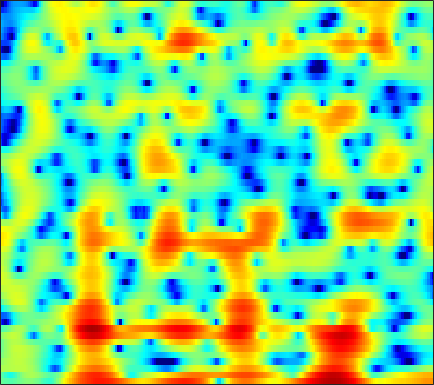

The table this chart was drawn from, first rows:
-0.81721, -1.1213, -1.4785, -1.7115, -1.7876, -1.7446, -1.5256, -1.2761, -0.8901, -0.50312, -0.16942, 0.019904, 0.17904, 0.22119, 0.17073, -0.0085638, -0.33751, -0.67459, -1.2469, -1.9209, -2.6151, -3.0622, -3.3724, -3.109
-1.217, -1.952, -2.999, -3.889, -4.226, -4.023, -3.182, -2.346, -1.216, -0.2378, 0.5244, 0.957, 1.354, 1.558, 1.59, 1.483, 1.222, 0.9345, 0.4468, -0.1314, -0.7534, -1.203, -1.691, -1.929
1.584, 1.675, 1.778, 1.871, 1.942, 2.04, 2.14, 2.21, 2.283, 2.313, 2.276, 2.193, 2.008, 1.718, 1.418, 0.8956, 0.2234, -0.3849, -1.348, -2.507, -3.894, -5.111, -7.022, -9.27
0.67, 1.011, 1.409, 1.744, 1.952, 2.174, 2.331, 2.404, 2.438, 2.393, 2.264, 2.11, 1.825, 1.449, 1.097, 0.5325, -0.1269, -0.6809, -1.497, -2.396, -3.363, -4.11, -5.088, -5.939
-0.4233, 0.1494, 0.8143, 1.369, 1.714, 2.084, 2.353, 2.489, 2.586, 2.586, 2.491, 2.357, 2.096, 1.741, 1.41, 0.8903, 0.2978, -0.2, -0.9437, -1.776, -2.69, -3.424, -4.441, -5.458
-0.9932, -0.2101, 0.6733, 1.385, 1.81, 2.245, 2.537, 2.672, 2.75, 2.717, 2.59, 2.438, 2.168, 1.83, 1.534, 1.089, 0.5891, 0.158, -0.5051, -1.258, -2.126, -2.884, -4.096, -5.652
-0.8989, -0.1591, 0.6512, 1.277, 1.63, 1.951, 2.096, 2.091, 1.94, 1.633, 1.191, 0.7927, 0.2096, -0.3721, -0.763, -1.165, -1.417, -1.526, -1.583, -1.596, -1.635, -1.706, -1.852, -2.028
0.617, 1.094, 1.649, 2.089, 2.337, 2.551, 2.594, 2.486, 2.124, 1.434, 0.3448, -0.8, -2.887, -5.817, -8.561, -11.01, -8.674, -6.202, -3.631, -1.906, -0.881, -0.4628, -0.2545, -0.3509
-1.953, -1.743, -1.318, -0.7158, -0.1968, 0.4983, 1.093, 1.414, 1.625, 1.545, 1.128, 0.5875, -0.4099, -1.561, -2.296, -2.665, -2.108, -1.325, -0.1306, 0.8891, 1.553, 1.826, 1.869, 1.477
-13.55, -16.17, -18.59, -14.59, -11.08, -7.618, -5.185, -3.847, -2.543, -1.652, -1.076, -0.8186, -0.6419, -0.5841, -0.5547, -0.4679, -0.3041, -0.1401, 0.1295, 0.3953, 0.6736, 0.9135, 1.205, 1.418
-11.16, -11.31, -10.95, -9.665, -8.304, -6.335, -4.56, -3.438, -2.257, -1.426, -0.8873, -0.6395, -0.4938, -0.531, -0.6525, -0.8896, -1.117, -1.232, -1.271, -1.178, -0.8641, -0.5045, 0.04013, 0.6374
-5.689, -4.66, -3.433, -2.26, -1.436, -0.45, 0.377, 0.8989, 1.428, 1.727, 1.752, 1.586, 1.127, 0.3726, -0.4108, -1.781, -3.514, -4.922, -6.491, -6.767, -5.517, -4.247, -2.646, -1.247
-1.88, -0.7363, 0.5337, 1.548, 2.179, 2.861, 3.36, 3.597, 3.738, 3.676, 3.378, 2.979, 2.17, 1.034, -0.06915, -1.984, -4.575, -7.013, -10.32, -11.08, -8.674, -6.851, -5.006, -3.682
0.7117, 1.265, 1.947, 2.513, 2.847, 3.181, 3.398, 3.471, 3.427, 3.225, 2.88, 2.512, 1.863, 1.031, 0.3091, -0.744, -1.886, -2.743, -3.759, -4.547, -5.129, -5.532, -5.87, -6.127
2.235, 2.464, 2.711, 2.896, 2.987, 3.037, 3.016, 2.957, 2.822, 2.606, 2.307, 2.038, 1.602, 1.056, 0.5684, -0.1542, -0.9767, -1.684, -2.765, -3.949, -5.334, -6.491, -8.248, -10.34
3.189, 3.203, 3.115, 2.936, 2.76, 2.491, 2.187, 1.971, 1.734, 1.563, 1.432, 1.345, 1.228, 1.067, 0.8797, 0.5068, -0.001378, -0.4917, -1.341, -2.475, -3.915, -5.297, -7.755, -10.84
3.493, 3.237, 2.732, 2.006, 1.33, 0.3035, -0.7589, -1.473, -2.088, -2.104, -1.599, -1.061, -0.3292, 0.3079, 0.6778, 0.9687, 1.037, 0.9626, 0.696, 0.1963, -0.4477, -1.022, -1.754, -2.478
3.048, 2.604, 1.753, 0.5002, -0.7825, -3.083, -6.426, -10.34, -20.46, -14.56, -8.084, -5.259, -2.752, -1.06, -0.1191, 0.8236, 1.425, 1.702, 1.907, 1.941, 1.818, 1.657, 1.4, 1.01
2.39, 2.068, 1.353, 0.3574, -0.5856, -2.116, -3.761, -4.897, -5.917, -5.814, -4.808, -3.836, -2.468, -1.195, -0.3962, 0.4987, 1.232, 1.645, 2.017, 2.254, 2.307, 2.254, 2.002, 1.686
2.303, 2.236, 1.831, 1.151, 0.4871, -0.5839, -1.737, -2.517, -3.372, -3.84, -3.721, -3.336, -2.563, -1.614, -0.8742, -0.02293, 0.7006, 1.165, 1.608, 1.865, 1.983, 1.968, 1.807, 1.558
3.683, 3.69, 3.362, 2.585, 1.739, 0.2416, -1.837, -3.801, -6.96, -10.19, -10.11, -7.976, -5.183, -3.168, -2.015, -0.8197, -0.03029, 0.3968, 0.8519, 1.108, 1.277, 1.322, 1.339, 1.076
5.676, 5.548, 5.131, 4.342, 3.509, 2.081, 0.1341, -1.644, -4.355, -6.869, -7.048, -5.976, -4.305, -2.995, -2.475, -2.088, -1.929, -1.982, -2, -1.841, -1.581, -1.385, -1.158, -1.196
5.928, 5.736, 5.333, 4.818, 4.301, 3.511, 2.624, 1.867, 0.9105, 0.04609, -0.687, -1.114, -1.771, -2.577, -3.359, -4.944, -6.987, -8.831, -11.23, -11.24, -9.399, -7.94, -6.561, -5.392
4.714, 4.521, 4.261, 4.016, 3.847, 3.571, 3.288, 3.027, 2.599, 2.113, 1.44, 0.8353, -0.1746, -1.575, -2.831, -5.077, -8.104, -10.81, -14.78, -15.01, -13.11, -11.51, -9.862, -8.287
1.859, 1.511, 1.324, 1.441, 1.776, 2.317, 2.847, 3.219, 3.496, 3.567, 3.382, 3.053, 2.416, 1.415, 0.5117, -0.9563, -2.714, -4.04, -6.036, -7.982, -10.16, -11.72, -13.33, -12.75
-5.203, -7.364, -9.292, -7.24, -4.634, -1.523, 0.7335, 2.01, 3.275, 4.061, 4.508, 4.588, 4.431, 3.977, 3.406, 2.48, 1.22, 0.1338, -1.602, -3.768, -6.374, -8.986, -12.51, -11.82
-9.921, -11.29, -11.8, -9.727, -7.048, -3.901, -1.306, 0.2107, 1.784, 2.938, 3.68, 4.036, 4.204, 4.129, 3.886, 3.356, 2.627, 1.926, 0.9055, -0.259, -1.475, -2.288, -3.126, -3.783
-12.05, -10.25, -8.254, -6.327, -4.933, -3.057, -1.368, -0.231, 1.053, 2.072, 2.817, 3.206, 3.522, 3.594, 3.541, 3.267, 2.86, 2.445, 1.802, 1.076, 0.3239, -0.2511, -1.037, -1.846
-10.66, -8.944, -6.935, -5.072, -3.801, -2.266, -0.8865, 0.01562, 1.077, 1.901, 2.539, 2.865, 3.158, 3.234, 3.2, 3.015, 2.699, 2.393, 1.878, 1.296, 0.6456, 0.09129, -0.6922, -1.467
-7.971, -6.935, -5.387, -3.807, -2.655, -1.258, -0.02498, 0.7663, 1.64, 2.306, 2.761, 2.979, 3.097, 3.071, 2.932, 2.676, 2.294, 1.978, 1.481, 0.9398, 0.3077, -0.1862, -0.9161, -1.75
-9.166, -7.208, -4.82, -2.714, -1.395, 0.1381, 1.33, 2.058, 2.76, 3.223, 3.423, 3.43, 3.235, 2.877, 2.511, 1.936, 1.339, 0.8924, 0.3705, -0.1256, -0.5869, -0.9478, -1.515, -2.27
-9.248, -6.196, -3.067, -0.7719, 0.6057, 2.019, 3.086, 3.646, 4.136, 4.294, 4.152, 3.821, 3.119, 2.061, 1.114, -0.3589, -1.756, -2.603, -3.152, -3.173, -2.937, -2.862, -2.907, -3.095
-1.928, -0.9688, 0.4055, 1.645, 2.499, 3.416, 4.115, 4.452, 4.682, 4.579, 4.151, 3.555, 2.385, 0.5827, -1.244, -4.773, -10.42, -18.02, -15.38, -9.444, -6.844, -5.928, -5.395, -5.36
0.6173, 1.027, 1.632, 2.266, 2.716, 3.283, 3.714, 3.954, 4.093, 4.012, 3.655, 3.188, 2.244, 0.9062, -0.3565, -2.39, -4.487, -5.793, -6.455, -6.296, -6.142, -6.324, -7.16, -9.005
0.03296, 0.1266, 0.3703, 0.7777, 1.135, 1.665, 2.188, 2.547, 2.915, 3.156, 3.2, 3.117, 2.804, 2.326, 1.825, 1.095, 0.2861, -0.299, -1.075, -1.872, -2.794, -3.663, -5.299, -7.429
-3.859, -4.257, -4.298, -3.793, -3.118, -2.086, -0.9851, -0.2334, 0.696, 1.458, 2.076, 2.418, 2.742, 2.892, 2.894, 2.781, 2.517, 2.265, 1.796, 1.214, 0.5062, -0.1359, -1.065, -2.036
-12.79, -16.23, -17.06, -13.19, -10.61, -7.89, -5.784, -4.398, -2.791, -1.375, -0.1423, 0.6572, 1.567, 2.261, 2.685, 3.047, 3.253, 3.276, 3.18, 2.929, 2.518, 2.147, 1.569, 0.8604
-13.65, -15.78, -16.8, -15.66, -14.21, -12.45, -10.55, -9.031, -6.889, -4.777, -2.857, -1.539, -0.04587, 1.227, 1.995, 2.817, 3.401, 3.675, 3.867, 3.845, 3.635, 3.365, 2.843, 2.202
-10.98, -12.24, -13.9, -15.8, -17.46, -19.85, -19.49, -16.53, -12.08, -8.471, -5.448, -3.575, -1.411, 0.3484, 1.434, 2.622, 3.481, 3.96, 4.331, 4.446, 4.331, 4.071, 3.541, 2.814
-11.04, -11.68, -12.99, -14.73, -16.36, -18.79, -18.94, -16.83, -13.31, -9.906, -6.876, -4.852, -2.374, -0.3152, 1.015, 2.428, 3.477, 4.054, 4.506, 4.654, 4.507, 4.209, 3.624, 2.776
-11.21, -10.64, -10.61, -10.97, -11.54, -12.42, -13.25, -13.83, -13.6, -11.6, -8.38, -5.828, -2.862, -0.3662, 1.136, 2.714, 3.848, 4.39, 4.792, 4.806, 4.448, 3.98, 3.083, 1.964
-8.171, -7.515, -7.013, -7.105, -7.572, -8.672, -10.77, -13.45, -18.73, -14.88, -8.361, -4.982, -1.556, 0.9245, 2.357, 3.81, 4.759, 5.18, 5.364, 5.106, 4.403, 3.55, 1.939, -0.2112
-5.348, -4.8, -4.259, -4.021, -3.987, -4.141, -4.402, -4.497, -4.285, -3.464, -2.096, -0.8776, 0.674, 2.049, 2.934, 3.816, 4.39, 4.623, 4.601, 4.211, 3.41, 2.465, 0.7245, -1.887
-4.446, -3.773, -3.089, -2.546, -2.227, -1.912, -1.624, -1.389, -1.038, -0.5679, 0.005332, 0.4684, 1.09, 1.687, 2.058, 2.463, 2.74, 2.829, 2.801, 2.572, 2.103, 1.619, 0.7324, -0.2775
-3.342, -2.735, -2.058, -1.501, -1.167, -0.7829, -0.4728, -0.2905, -0.07018, 0.1178, 0.2673, 0.3514, 0.4668, 0.5514, 0.604, 0.7038, 0.811, 0.8938, 1.023, 1.114, 1.137, 1.104, 0.9662, 0.7613
-2.023, -1.582, -1.049, -0.6216, -0.3474, -0.05471, 0.1364, 0.2155, 0.232, 0.1123, -0.1406, -0.4093, -0.8809, -1.434, -1.805, -2.176, -2.235, -2.002, -1.447, -0.7353, -0.01103, 0.4461, 0.9787, 1.319
-1.406, -1.09, -0.6913, -0.3315, -0.09255, 0.141, 0.2768, 0.3039, 0.1782, -0.1511, -0.7374, -1.383, -2.644, -4.419, -6.165, -8.918, -10.24, -8.874, -5.911, -3.344, -1.407, -0.288, 0.8593, 1.695
-2.393, -2.155, -1.816, -1.417, -1.131, -0.7614, -0.4528, -0.3072, -0.2628, -0.4312, -0.8906, -1.495, -2.701, -4.51, -6.416, -9.625, -11.42, -9.612, -6.149, -3.38, -1.354, -0.1858, 0.9757, 1.876
-5.388, -5.29, -4.992, -4.438, -3.909, -3.062, -2.192, -1.626, -0.9883, -0.5639, -0.3867, -0.4486, -0.6997, -1.128, -1.509, -1.918, -2.001, -1.771, -1.203, -0.467, 0.2616, 0.7578, 1.278, 1.707
-10.65, -11.31, -11.51, -10.53, -8.903, -6.593, -4.51, -3.13, -1.566, -0.3611, 0.5258, 1.022, 1.479, 1.714, 1.776, 1.787, 1.757, 1.699, 1.631, 1.546, 1.432, 1.335, 1.15, 0.8443
-15.75, -18.65, -27.79, -20.09, -14.29, -9.441, -6.035, -3.953, -1.716, 0.1135, 1.574, 2.461, 3.289, 3.808, 4.019, 4.045, 3.789, 3.424, 2.78, 1.982, 1.141, 0.5133, -0.2035, -1.002
-12.6, -12.61, -12.76, -12.45, -11.49, -9.531, -7.056, -5.113, -2.542, -0.2209, 1.645, 2.734, 3.848, 4.543, 4.783, 4.701, 4.13, 3.38, 1.81, -0.4512, -3.328, -5.179, -5.521, -3.964
-9.599, -10.57, -12.28, -14.85, -17.93, -20.88, -14.23, -9.849, -5.728, -2.694, -0.4022, 0.9127, 2.223, 3.046, 3.341, 3.346, 2.866, 2.153, 0.5595, -1.934, -5.574, -8.488, -7.758, -4.062
-8.579, -9.575, -11.09, -12.64, -13.56, -13.74, -11.86, -9.869, -7.199, -4.914, -3.035, -1.887, -0.7182, 0.1115, 0.5373, 0.8404, 0.8685, 0.6948, 0.3027, -0.21, -0.6327, -0.7484, -0.5065, 0.197
-8.098, -8.639, -9.241, -9.639, -9.725, -9.43, -8.748, -8.004, -6.851, -5.689, -4.614, -3.898, -3.027, -2.292, -1.816, -1.295, -0.8783, -0.6176, -0.284, 0.04317, 0.4001, 0.7301, 1.233, 1.779
-8.977, -9.37, -9.543, -9.46, -9.258, -8.778, -8.176, -7.685, -7.027, -6.394, -5.797, -5.365, -4.825, -4.3, -3.916, -3.335, -2.674, -2.096, -1.297, -0.4511, 0.3912, 1.006, 1.799, 2.524
-13.27, -13.43, -12.55, -11.2, -10.25, -9.284, -8.529, -8.108, -7.677, -7.343, -7.109, -6.992, -6.971, -6.995, -6.955, -6.613, -5.736, -4.753, -3.164, -1.516, 0.02449, 1.034, 2.21, 3.192
-28.08, -22.37, -15.5, -12.24, -10.77, -9.573, -8.99, -8.777, -8.704, -8.743, -8.875, -9.114, -9.712, -10.99, -12.62, -15.76, -14.84, -10.73, -6.03, -2.616, -0.07347, 1.401, 2.907, 3.999
